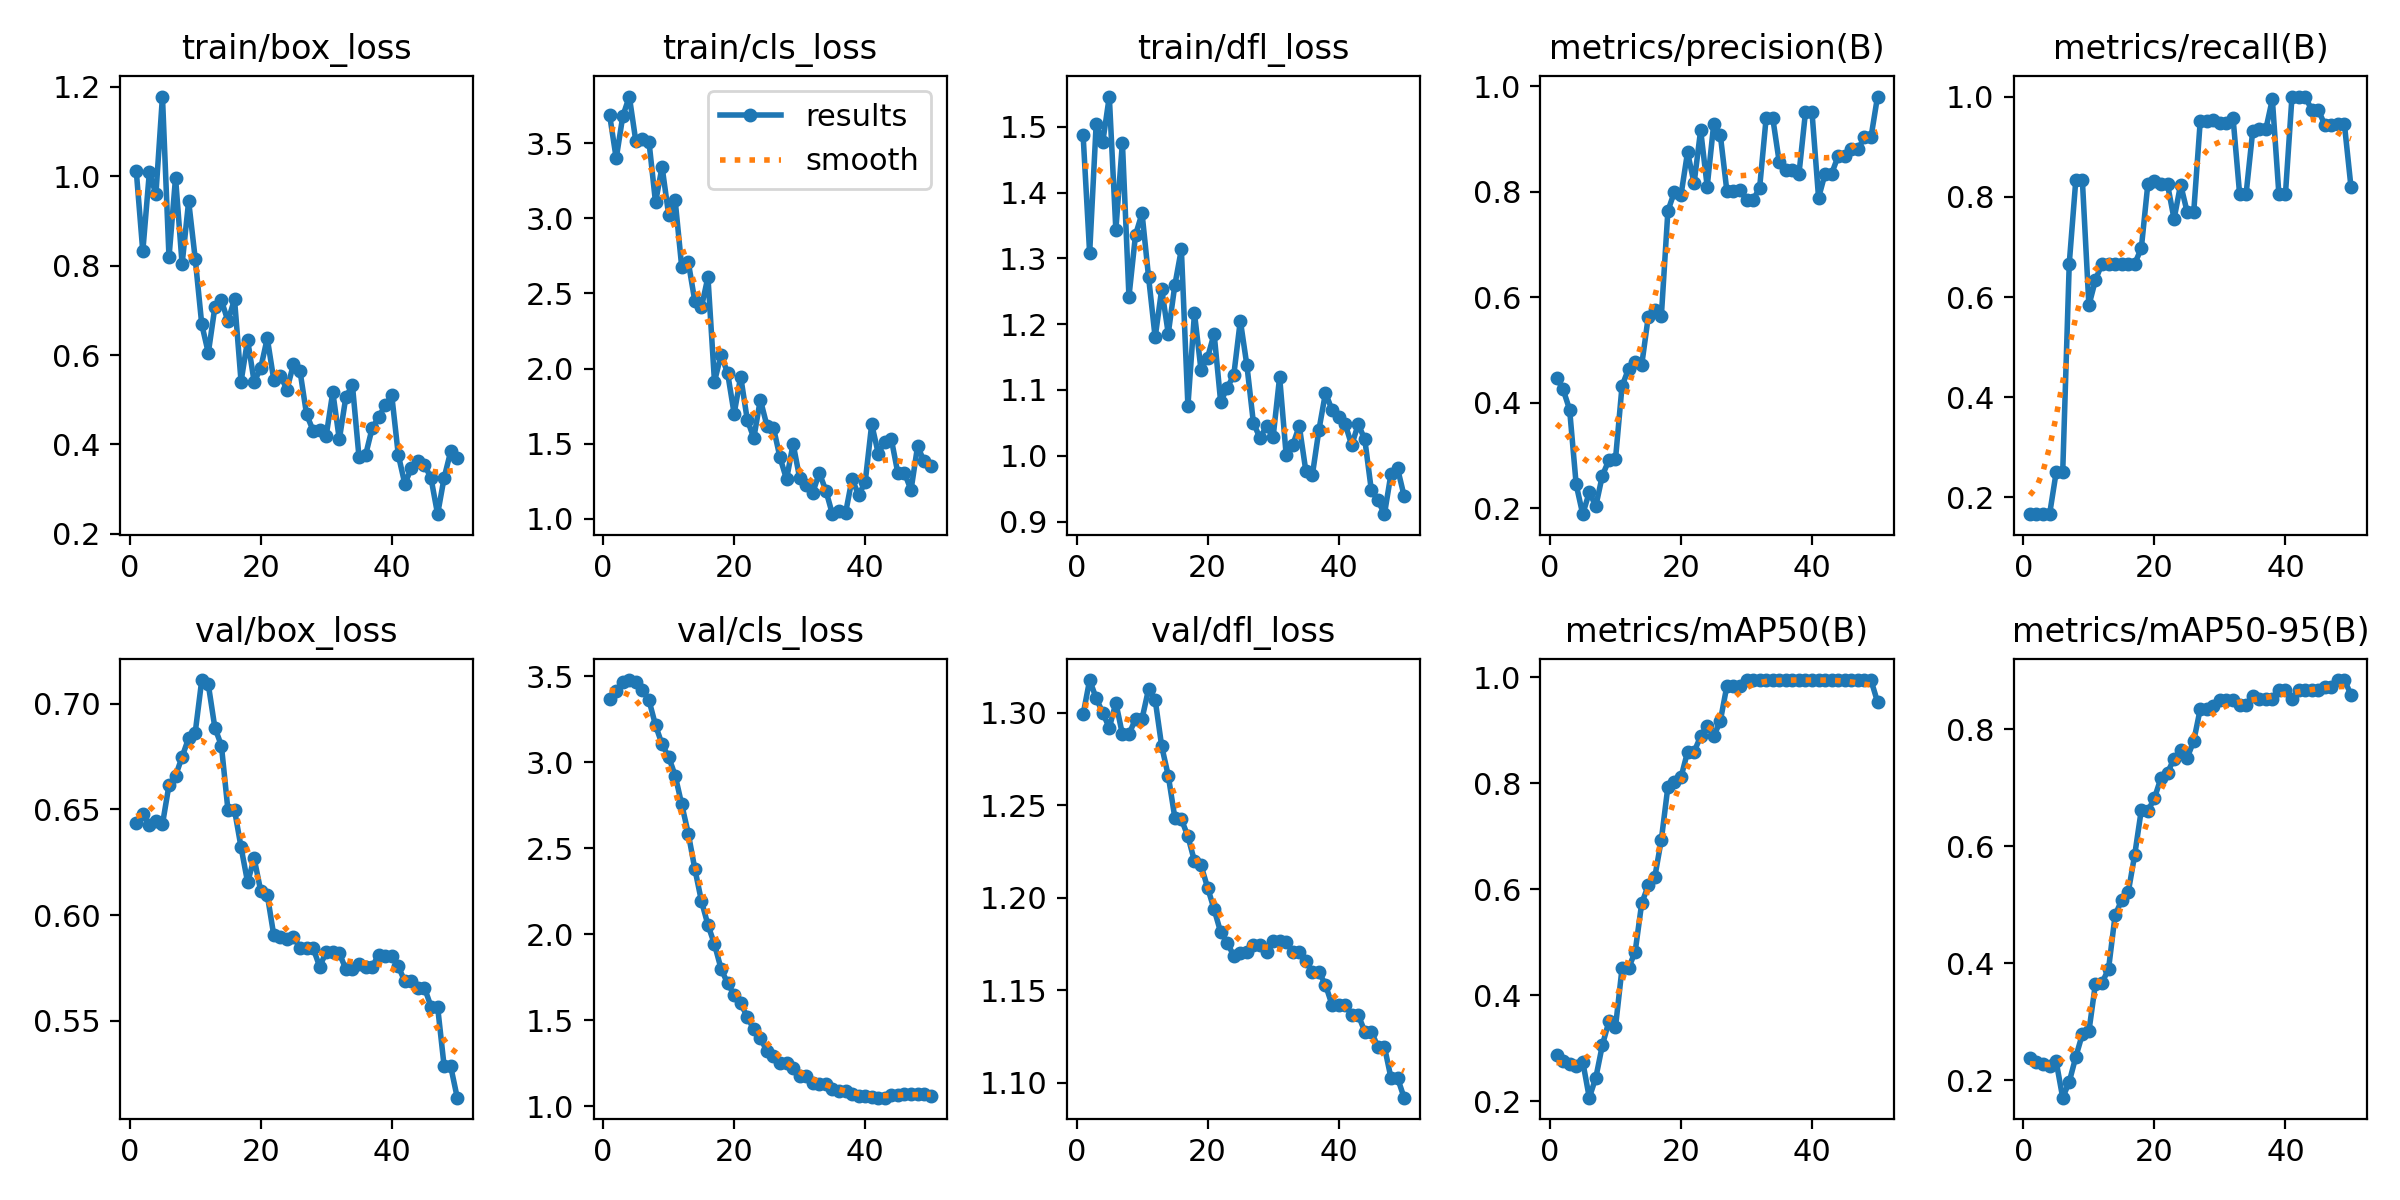

The file beside this chart, header and first rows:
epoch, time, train/box_loss, train/cls_loss, train/dfl_loss, metrics/precision(B), metrics/recall(B), metrics/mAP50(B), metrics/mAP50-95(B), val/box_loss, val/cls_loss, val/dfl_loss, lr/pg0, lr/pg1, lr/pg2, lr/pg3, lr/pg4, lr/pg5, lr/pg6, lr/pg7
1, 12.08, 1.012, 3.684, 1.487, 0.4476, 0.1667, 0.2874, 0.2385, 0.6434, 3.368, 1.299, 5.001e-05, 1.667e-05, 5.001e-05, 1.667e-05, 5.001e-05, 1.667e-05, 5.001e-05, 1.667e-05
2, 19.67, 0.8315, 3.398, 1.308, 0.4255, 0.1667, 0.2758, 0.2318, 0.648, 3.417, 1.318, 0.0001471, 4.90198e-05, 0.0001471, 4.90198e-05, 0.0001471, 4.90198e-05, 0.0001471, 4.90198e-05
3, 26.23, 1.008, 3.678, 1.505, 0.3871, 0.1667, 0.27, 0.2275, 0.6425, 3.466, 1.308, 0.0002401, 8.00493e-05, 0.0002401, 8.00493e-05, 0.0002401, 8.00493e-05, 0.0002401, 8.00493e-05
4, 34.84, 0.9597, 3.809, 1.477, 0.2453, 0.1667, 0.2664, 0.2248, 0.6444, 3.479, 1.3, 0.0003293, 0.0001098, 0.0003293, 0.0001098, 0.0003293, 0.0001098, 0.0003293, 0.0001098
5, 42.85, 1.178, 3.51, 1.546, 0.1891, 0.25, 0.2751, 0.2322, 0.6429, 3.466, 1.292, 0.0004144, 0.0001381, 0.0004144, 0.0001381, 0.0004144, 0.0001381, 0.0004144, 0.0001381
6, 51.76, 0.8184, 3.53, 1.343, 0.2304, 0.25, 0.2069, 0.1702, 0.6615, 3.422, 1.305, 0.0004956, 0.0001652, 0.0004956, 0.0001652, 0.0004956, 0.0001652, 0.0004956, 0.0001652
7, 60.44, 0.9964, 3.51, 1.476, 0.2045, 0.6667, 0.2447, 0.1972, 0.6659, 3.361, 1.288, 0.0005729, 0.000191, 0.0005729, 0.000191, 0.0005729, 0.000191, 0.0005729, 0.000191
8, 68.23, 0.8032, 3.105, 1.242, 0.2623, 0.8333, 0.3061, 0.2399, 0.6748, 3.216, 1.288, 0.0006462, 0.0002154, 0.0006462, 0.0002154, 0.0006462, 0.0002154, 0.0006462, 0.0002154
9, 76.37, 0.9439, 3.342, 1.336, 0.2916, 0.8333, 0.3509, 0.2787, 0.6837, 3.105, 1.297, 0.0007155, 0.0002385, 0.0007155, 0.0002385, 0.0007155, 0.0002385, 0.0007155, 0.0002385
10, 85.36, 0.8155, 3.024, 1.368, 0.293, 0.5833, 0.3401, 0.2837, 0.6863, 3.032, 1.297, 0.0007809, 0.0002603, 0.0007809, 0.0002603, 0.0007809, 0.0002603, 0.0007809, 0.0002603
11, 94.11, 0.6686, 3.118, 1.271, 0.4316, 0.6339, 0.4509, 0.3652, 0.7111, 2.923, 1.313, 0.0008423, 0.0002808, 0.0008423, 0.0002808, 0.0008423, 0.0002808, 0.0008423, 0.0002808
12, 101.9, 0.6047, 2.675, 1.18, 0.4644, 0.6667, 0.4517, 0.3666, 0.709, 2.755, 1.307, 0.0008997, 0.0002999, 0.0008997, 0.0002999, 0.0008997, 0.0002999, 0.0008997, 0.0002999
13, 113.2, 0.7066, 2.709, 1.253, 0.4774, 0.6667, 0.4819, 0.3903, 0.6886, 2.586, 1.282, 0.0009532, 0.0003177, 0.0009532, 0.0003177, 0.0009532, 0.0003177, 0.0009532, 0.0003177
14, 122.7, 0.7219, 2.449, 1.186, 0.4713, 0.6667, 0.5735, 0.4821, 0.6801, 2.381, 1.266, 0.001003, 0.0003342, 0.001003, 0.0003342, 0.001003, 0.0003342, 0.001003, 0.0003342
15, 130.8, 0.6759, 2.407, 1.259, 0.5625, 0.6667, 0.6074, 0.5077, 0.6496, 2.195, 1.243, 0.001048, 0.0003494, 0.001048, 0.0003494, 0.001048, 0.0003494, 0.001048, 0.0003494
16, 138, 0.7247, 2.608, 1.314, 0.5767, 0.6667, 0.6232, 0.521, 0.6497, 2.055, 1.242, 0.00109, 0.0003633, 0.00109, 0.0003633, 0.00109, 0.0003633, 0.00109, 0.0003633
17, 143.9, 0.5406, 1.913, 1.076, 0.5641, 0.6667, 0.6936, 0.5858, 0.6321, 1.943, 1.233, 0.001128, 0.0003758, 0.001128, 0.0003758, 0.001128, 0.0003758, 0.001128, 0.0003758
18, 149.4, 0.6337, 2.091, 1.217, 0.7631, 0.6973, 0.7936, 0.662, 0.6155, 1.801, 1.22, 0.001161, 0.0003871, 0.001161, 0.0003871, 0.001161, 0.0003871, 0.001161, 0.0003871
19, 154.5, 0.5399, 1.971, 1.13, 0.7998, 0.8259, 0.8017, 0.6602, 0.6268, 1.716, 1.218, 0.001191, 0.000397, 0.001191, 0.000397, 0.001191, 0.000397, 0.001191, 0.000397
20, 159.6, 0.5707, 1.7, 1.149, 0.7933, 0.8311, 0.8114, 0.6819, 0.6115, 1.649, 1.206, 0.001217, 0.0004056, 0.001217, 0.0004056, 0.001217, 0.0004056, 0.001217, 0.0004056
21, 165.1, 0.6378, 1.946, 1.185, 0.8745, 0.8251, 0.8595, 0.7167, 0.6096, 1.598, 1.194, 0.001238, 0.0004128, 0.001238, 0.0004128, 0.001238, 0.0004128, 0.001238, 0.0004128
22, 170.7, 0.5436, 1.661, 1.082, 0.8159, 0.8246, 0.8595, 0.7256, 0.5904, 1.521, 1.181, 0.001256, 0.0004188, 0.001256, 0.0004188, 0.001256, 0.0004188, 0.001256, 0.0004188
23, 177, 0.5539, 1.538, 1.104, 0.9165, 0.7557, 0.8889, 0.7496, 0.5898, 1.448, 1.176, 0.00127, 0.0004234, 0.00127, 0.0004234, 0.00127, 0.0004234, 0.00127, 0.0004234
24, 184.1, 0.5227, 1.793, 1.123, 0.8095, 0.8244, 0.909, 0.7637, 0.5889, 1.395, 1.169, 0.00128, 0.0004267, 0.00128, 0.0004267, 0.00128, 0.0004267, 0.00128, 0.0004267
25, 191.5, 0.5794, 1.621, 1.206, 0.9286, 0.7696, 0.8889, 0.7511, 0.5897, 1.323, 1.17, 0.001286, 0.0004287, 0.001286, 0.0004287, 0.001286, 0.0004287, 0.001286, 0.0004287
26, 198.9, 0.564, 1.607, 1.138, 0.9077, 0.7695, 0.9176, 0.7796, 0.5846, 1.29, 1.171, 0.001288, 0.0004293, 0.001288, 0.0004293, 0.001288, 0.0004293, 0.001288, 0.0004293
27, 206.3, 0.4672, 1.409, 1.05, 0.8014, 0.9521, 0.9836, 0.8348, 0.5844, 1.254, 1.174, 0.001286, 0.0004287, 0.001286, 0.0004287, 0.001286, 0.0004287, 0.001286, 0.0004287
28, 211.9, 0.4312, 1.263, 1.027, 0.8014, 0.9521, 0.9836, 0.8348, 0.5844, 1.254, 1.174, 0.00128, 0.0004267, 0.00128, 0.0004267, 0.00128, 0.0004267, 0.00128, 0.0004267
29, 220.5, 0.4331, 1.5, 1.045, 0.8022, 0.9527, 0.9836, 0.8389, 0.5756, 1.225, 1.171, 0.00127, 0.0004234, 0.00127, 0.0004234, 0.00127, 0.0004234, 0.00127, 0.0004234
30, 226.4, 0.4198, 1.273, 1.028, 0.7844, 0.9468, 0.995, 0.8493, 0.5827, 1.178, 1.177, 0.001256, 0.0004188, 0.001256, 0.0004188, 0.001256, 0.0004188, 0.001256, 0.0004188
31, 232.4, 0.5171, 1.227, 1.12, 0.7844, 0.9468, 0.995, 0.8493, 0.5827, 1.178, 1.177, 0.001239, 0.0004128, 0.001239, 0.0004128, 0.001239, 0.0004128, 0.001239, 0.0004128
32, 240, 0.4113, 1.175, 1.001, 0.8067, 0.9578, 0.995, 0.8493, 0.582, 1.137, 1.176, 0.001217, 0.0004056, 0.001217, 0.0004056, 0.001217, 0.0004056, 0.001217, 0.0004056
33, 247, 0.5064, 1.306, 1.016, 0.9398, 0.8063, 0.995, 0.8413, 0.5744, 1.127, 1.171, 0.001191, 0.000397, 0.001191, 0.000397, 0.001191, 0.000397, 0.001191, 0.000397
34, 253.2, 0.5325, 1.189, 1.045, 0.9398, 0.8063, 0.995, 0.8413, 0.5744, 1.127, 1.171, 0.001161, 0.0003871, 0.001161, 0.0003871, 0.001161, 0.0003871, 0.001161, 0.0003871
35, 260.3, 0.3724, 1.032, 0.9771, 0.8556, 0.9305, 0.995, 0.8564, 0.577, 1.103, 1.166, 0.001128, 0.0003759, 0.001128, 0.0003759, 0.001128, 0.0003759, 0.001128, 0.0003759
36, 267.4, 0.3757, 1.055, 0.9711, 0.8411, 0.9343, 0.995, 0.8507, 0.5755, 1.091, 1.16, 0.00109, 0.0003634, 0.00109, 0.0003634, 0.00109, 0.0003634, 0.00109, 0.0003634
37, 271.3, 0.436, 1.038, 1.039, 0.8411, 0.9343, 0.995, 0.8507, 0.5755, 1.091, 1.16, 0.001048, 0.0003495, 0.001048, 0.0003495, 0.001048, 0.0003495, 0.001048, 0.0003495
38, 275.6, 0.4611, 1.265, 1.096, 0.8327, 0.9947, 0.995, 0.8507, 0.5813, 1.072, 1.153, 0.001003, 0.0003343, 0.001003, 0.0003343, 0.001003, 0.0003343, 0.001003, 0.0003343
39, 280.2, 0.4873, 1.16, 1.07, 0.9501, 0.8053, 0.995, 0.8673, 0.5809, 1.06, 1.142, 0.0009535, 0.0003178, 0.0009535, 0.0003178, 0.0009535, 0.0003178, 0.0009535, 0.0003178
40, 284.7, 0.5103, 1.243, 1.06, 0.9501, 0.8053, 0.995, 0.8673, 0.5809, 1.06, 1.142, 0.0009, 0.0003, 0.0009, 0.0003, 0.0009, 0.0003, 0.0009, 0.0003
41, 329.5, 0.3769, 1.63, 1.049, 0.7884, 1, 0.995, 0.8507, 0.5758, 1.052, 1.142, 0.0008426, 0.0002809, 0.0008426, 0.0002809, 0.0008426, 0.0002809, 0.0008426, 0.0002809
42, 336.4, 0.3118, 1.435, 1.016, 0.8341, 1, 0.995, 0.8673, 0.5687, 1.051, 1.137, 0.0007812, 0.0002604, 0.0007812, 0.0002604, 0.0007812, 0.0002604, 0.0007812, 0.0002604
43, 343.6, 0.3475, 1.512, 1.048, 0.8341, 1, 0.995, 0.8673, 0.5687, 1.051, 1.137, 0.0007158, 0.0002386, 0.0007158, 0.0002386, 0.0007158, 0.0002386, 0.0007158, 0.0002386
44, 350.7, 0.3629, 1.529, 1.025, 0.8676, 0.9738, 0.995, 0.8671, 0.5657, 1.066, 1.128, 0.0006465, 0.0002155, 0.0006465, 0.0002155, 0.0006465, 0.0002155, 0.0006465, 0.0002155
45, 357.9, 0.355, 1.302, 0.9477, 0.8676, 0.9738, 0.995, 0.8671, 0.5657, 1.066, 1.128, 0.0005733, 0.0001911, 0.0005733, 0.0001911, 0.0005733, 0.0001911, 0.0005733, 0.0001911
46, 364.3, 0.3243, 1.306, 0.9325, 0.88, 0.9438, 0.995, 0.8718, 0.5567, 1.074, 1.12, 0.000496, 0.0001654, 0.000496, 0.0001654, 0.000496, 0.0001654, 0.000496, 0.0001654
47, 371.2, 0.2442, 1.192, 0.9114, 0.88, 0.9438, 0.995, 0.8718, 0.5567, 1.074, 1.12, 0.0004149, 0.0001383, 0.0004149, 0.0001383, 0.0004149, 0.0001383, 0.0004149, 0.0001383
48, 378.4, 0.3259, 1.483, 0.9728, 0.9025, 0.9449, 0.995, 0.8839, 0.5285, 1.074, 1.103, 0.0003297, 0.0001099, 0.0003297, 0.0001099, 0.0003297, 0.0001099, 0.0003297, 0.0001099
49, 386, 0.3844, 1.383, 0.9808, 0.9025, 0.9449, 0.995, 0.8839, 0.5285, 1.074, 1.103, 0.0002406, 8.02027e-05, 0.0002406, 8.02027e-05, 0.0002406, 8.02027e-05, 0.0002406, 8.02027e-05
50, 392.4, 0.3693, 1.349, 0.9391, 0.98, 0.8201, 0.9537, 0.8592, 0.5137, 1.059, 1.092, 0.0001475, 4.91798e-05, 0.0001475, 4.91798e-05, 0.0001475, 4.91798e-05, 0.0001475, 4.91798e-05
